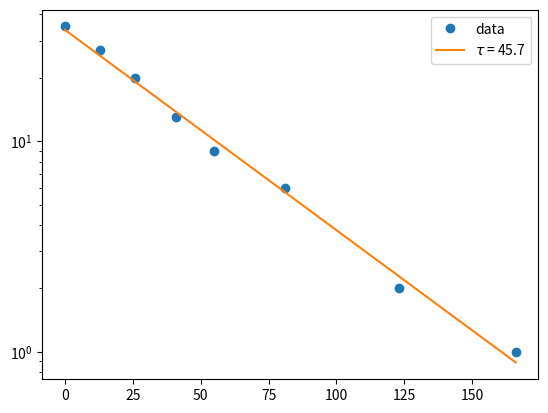

Reproduce this figure in Python.
import numpy as np
import matplotlib.pyplot as plt


x_data = np.array([0,13,26,41,55,81,123,166]) 
y_data = np.array([35,27,20,13,9,6,2,1])

fit = np.polyfit(x_data, np.log(y_data), 1)

print(f'fitted parameters are {fit}') # [-0.02190002  3.51918842]

y = np.exp(fit[1]) * np.exp(fit[0]*x_data)
decay_t = np.abs(1/fit[0])

plt.plot(x_data, y_data, "o", label = 'data')
plt.plot(x_data, y, label = rf'$\tau$ = {decay_t:.1f}')
plt.legend()
plt.yscale('log')
plt.show()